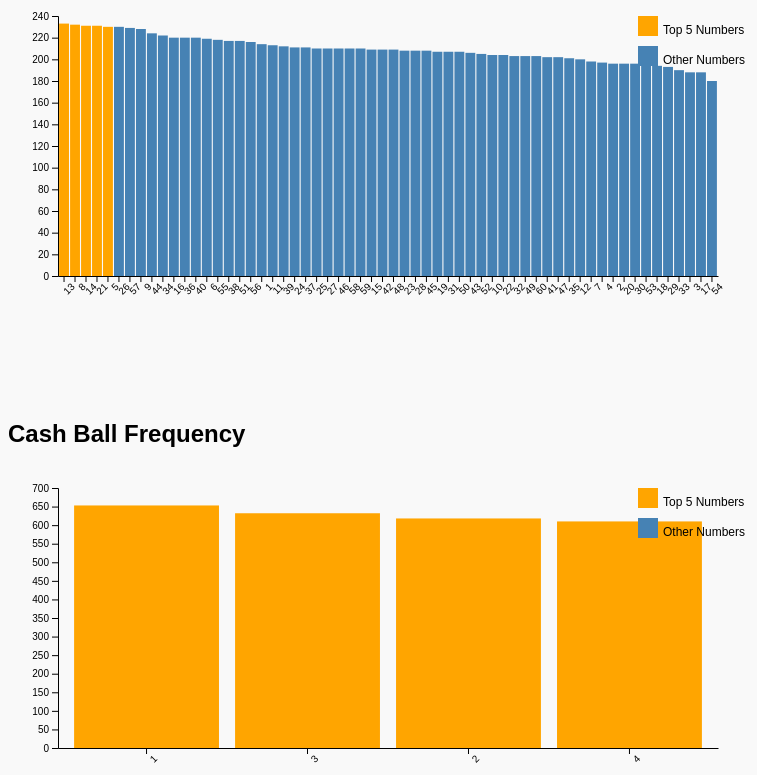
D3 v7 page, settled after 480 driven frames (8 s of simulated time); the page loaded 1 data file(s).


// ── script.js
// script.js

// Helper function to normalize numbers (e.g., '01' -> '1')
function normalizeNumber(num) {
    return String(Number(num));
  }
  
  // Load CSV data
  d3.csv("Lottery_Cash_4_Life_Winning_Numbers__Beginning_2014_20241213.csv").then(data => {
    const winningCounts = {};
    const cashballCounts = {};
  
    // Count Winning Numbers and Cash Ball frequencies
    data.forEach(row => {
      // Process Winning Numbers
      row["Winning Numbers"].split(" ").forEach(num => {
        const normalized = normalizeNumber(num);
        winningCounts[normalized] = (winningCounts[normalized] || 0) + 1;
      });
  
      // Process Cash Ball
      const normalizedCashBall = normalizeNumber(row["Cash Ball"]);
      cashballCounts[normalizedCashBall] = (cashballCounts[normalizedCashBall] || 0) + 1;
    });
  
    // Convert counts to arrays for sorting
    const winningData = Object.entries(winningCounts).map(([num, count]) => ({ num, count }));
    const cashballData = Object.entries(cashballCounts).map(([num, count]) => ({ num, count }));
  
    // Sort data by frequency (descending)
    winningData.sort((a, b) => b.count - a.count);
    cashballData.sort((a, b) => b.count - a.count);
  
    // Highlight top 5 numbers
    const topWinning = winningData.slice(0, 5).map(d => d.num);
    const topCashBall = cashballData.slice(0, 5).map(d => d.num);
  
    // Create bar charts
    createBarChart(winningData, "#winning-chart", topWinning, "Winning Numbers");
    createBarChart(cashballData, "#cashball-chart", topCashBall, "Cash Ball");
  });
  
  // Function to create a bar chart
  function createBarChart(data, chartId, highlightNumbers, label) {
    const svg = d3.select(chartId);
    const margin = { top: 20, right: 20, bottom: 50, left: 50 };
    const width = 800 - margin.left - margin.right;
    const height = 400 - margin.top - margin.bottom;
  
    const x = d3.scaleBand()
                .domain(data.map(d => d.num))
                .range([margin.left, width - margin.right])
                .padding(0.1);
  
    const y = d3.scaleLinear()
                .domain([0, d3.max(data, d => d.count)])
                .nice()
                .range([height - margin.bottom, margin.top]);
  
    svg.attr("viewBox", [0, 0, width + margin.left + margin.right, height + margin.top + margin.bottom]);
  
    svg.append("g")
       .attr("transform", `translate(0,${height - margin.bottom})`)
       .call(d3.axisBottom(x).tickSizeOuter(0))
       .selectAll("text")
       .attr("transform", "rotate(-45)")
       .style("text-anchor", "end");
  
    svg.append("g")
       .attr("transform", `translate(${margin.left},0)`)
       .call(d3.axisLeft(y));
  
    // Add bars
    const bars = svg.selectAll(".bar")
       .data(data)
       .join("rect")
       .attr("class", d => highlightNumbers.includes(d.num) ? "bar highlight" : "bar")
       .attr("x", d => x(d.num))
       .attr("y", d => y(d.count))
       .attr("width", x.bandwidth())
       .attr("height", d => height - margin.bottom - y(d.count));
  
    // Tooltip
    const tooltip = d3.select("body").append("div")
                      .attr("class", "tooltip")
                      .style("position", "absolute")
                      .style("background", "lightgray")
                      .style("padding", "5px")
                      .style("border-radius", "5px")
                      .style("visibility", "hidden");
  
    bars.on("mouseover", (event, d) => {
         tooltip.style("visibility", "visible")
                .text(`Number: ${d.num}, Frequency: ${d.count}`);
         d3.select(event.currentTarget).attr("fill", "orange");
       })
       .on("mousemove", event => {
         tooltip.style("top", `${event.pageY - 20}px`)
                .style("left", `${event.pageX + 10}px`);
       })
       .on("mouseout", event => {
         tooltip.style("visibility", "hidden");
         d3.select(event.currentTarget).attr("fill", d => highlightNumbers.includes(d.num) ? "orange" : "steelblue");
       });
  
    // Add legend
    const legend = svg.append("g")
      .attr("transform", `translate(${width - 100},${margin.top})`);
  
    legend.append("rect")
          .attr("x", 0)
          .attr("y", 0)
          .attr("width", 20)
          .attr("height", 20)
          .attr("fill", "orange");
  
    legend.append("text")
          .attr("x", 25)
          .attr("y", 15)
          .text("Top 5 Numbers")
          .style("font-size", "12px")
          .attr("alignment-baseline", "middle");
  
    legend.append("rect")
          .attr("x", 0)
          .attr("y", 30)
          .attr("width", 20)
          .attr("height", 20)
          .attr("fill", "steelblue");
  
    legend.append("text")
          .attr("x", 25)
          .attr("y", 45)
          .text("Other Numbers")
          .style("font-size", "12px")
          .attr("alignment-baseline", "middle");
  }
  

### data: Lottery_Cash_4_Life_Winning_Numbers__Beginning_2014_20241213.csv
Draw Date, Winning Numbers, Cash Ball
12/12/2024, 01 02 40 50 55, 04
12/11/2024, 06 14 20 21 57, 02
12/10/2024, 03 12 13 14 56, 01
12/09/2024, 20 26 33 43 54, 01
12/08/2024, 04 07 18 34 58, 02
12/07/2024, 06 08 34 45 54, 04
12/06/2024, 02 42 43 49 51, 01
12/05/2024, 05 19 20 29 45, 04
12/04/2024, 10 11 29 40 59, 03
12/03/2024, 19 24 32 34 41, 01
12/02/2024, 18 30 40 44 48, 04
12/01/2024, 29 36 46 56 59, 03
11/30/2024, 01 26 32 53 58, 03
11/29/2024, 11 13 29 35 56, 01
11/28/2024, 08 23 33 35 60, 01
11/27/2024, 17 21 25 31 47, 04
11/26/2024, 04 11 13 30 39, 02
11/25/2024, 01 08 15 31 59, 01
11/24/2024, 02 12 26 42 58, 03
11/23/2024, 15 24 44 54 55, 03
11/22/2024, 04 05 12 15 37, 01
11/21/2024, 30 35 47 50 57, 01
11/20/2024, 27 28 38 39 55, 01
11/19/2024, 21 23 30 33 47, 04
11/18/2024, 02 15 28 29 40, 01
11/17/2024, 10 17 30 37 47, 01
11/16/2024, 16 17 23 39 60, 03
11/15/2024, 17 20 23 32 34, 01
11/14/2024, 07 11 35 50 51, 04
11/13/2024, 12 16 22 32 48, 04
11/12/2024, 05 08 27 31 55, 04
11/11/2024, 11 28 49 52 53, 04
11/10/2024, 08 10 31 37 55, 03
11/09/2024, 39 45 50 56 58, 01
11/08/2024, 10 11 15 32 52, 04
11/07/2024, 01 19 31 51 60, 04
11/06/2024, 17 18 20 26 59, 01
11/05/2024, 16 18 23 37 53, 02
11/04/2024, 13 38 44 55 59, 04
11/03/2024, 09 13 14 36 57, 02
11/02/2024, 15 20 27 30 48, 03
11/01/2024, 01 11 21 35 49, 03
10/31/2024, 24 33 47 50 51, 01
10/30/2024, 09 16 38 42 55, 03
10/29/2024, 12 23 24 31 44, 02
10/28/2024, 14 21 36 43 59, 04
10/27/2024, 01 04 15 29 56, 03
10/26/2024, 31 36 45 52 54, 02
10/25/2024, 05 15 27 40 46, 03
10/24/2024, 08 12 33 47 51, 03
10/23/2024, 32 33 37 54 59, 02
10/22/2024, 14 18 36 46 55, 03
10/21/2024, 04 06 22 43 59, 03
10/20/2024, 06 18 40 51 60, 03
10/19/2024, 07 09 17 23 49, 04
10/18/2024, 01 23 41 43 59, 01
10/17/2024, 17 20 34 40 46, 02
10/16/2024, 02 37 38 39 42, 01
10/15/2024, 03 10 24 26 48, 04
10/14/2024, 09 32 44 48 50, 04
... 2,453 more rows